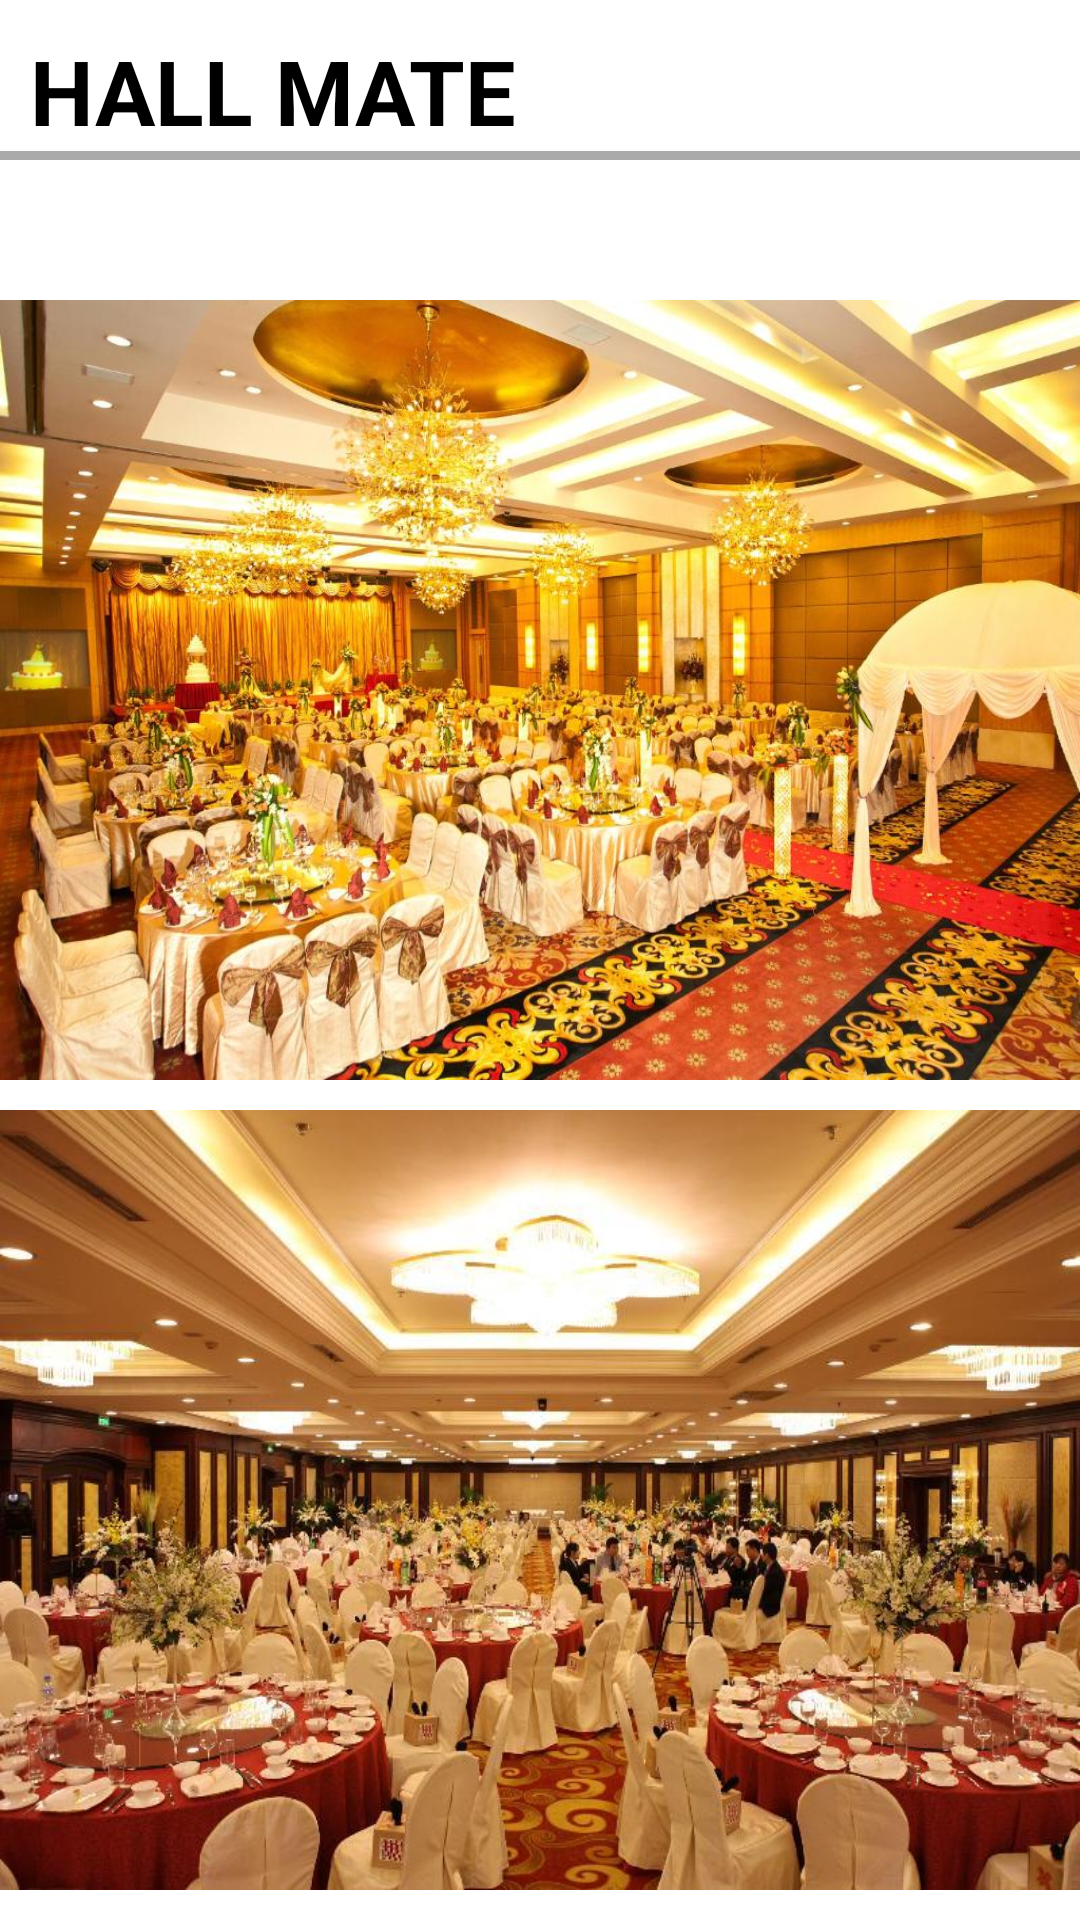

Layout XML and referenced resources for this Android screen:
<!-- AndroidManifest.xml: application theme Theme.WedHall_ReservationSystem -->
<!-- res/layout/activity_package_pictures.xml -->
<?xml version="1.0" encoding="utf-8"?>
<RelativeLayout xmlns:android="http://schemas.android.com/apk/res/android"
    xmlns:app="http://schemas.android.com/apk/res-auto"
    xmlns:tools="http://schemas.android.com/tools"
    android:layout_width="match_parent"
    android:layout_height="match_parent"
    android:background="@drawable/img01"
    tools:context=".PackagePictures">

    <TextView
        android:layout_width="match_parent"
        android:layout_height="wrap_content"
        android:id="@+id/hallmate"
        android:text="HALL MATE"
        android:textStyle="bold"
        android:textSize="30dp"
        android:layout_marginTop="10dp"
        android:layout_marginLeft="10dp"
        android:textColor="@color/black"
        />

    <View
        android:layout_width="match_parent"
        android:layout_height="3dp"
        android:background="@android:color/darker_gray"
        android:layout_below="@+id/hallmate"
        />

    <ImageView
        android:id="@+id/kolhall01"
        android:layout_width="match_parent"
        android:layout_height="260dp"
        android:layout_alignParentStart="true"
        android:layout_alignParentTop="true"
        android:layout_marginTop="100dp"
        android:layout_marginBottom="10dp"
        android:scaleType="fitXY"
        android:src="@drawable/kolhall01" />

    <ImageView
        android:id="@+id/kolhall02"
        android:layout_width="match_parent"
        android:layout_height="260dp"
        android:layout_marginBottom="10dp"
        android:scaleType="fitXY"
        android:layout_below="@+id/kolhall01"
        android:src="@drawable/kolhall03" />

</RelativeLayout>
<!-- resources referenced by this layout -->
<resources>
  <!-- drawable kolhall01: jpg bitmap (drawable-v24, 163928 bytes) -->
  <!-- drawable kolhall03: jpeg bitmap (drawable-v24, 91217 bytes) -->
  <style name="Theme.WedHall_ReservationSystem" parent="Theme.MaterialComponents.DayNight.NoActionBar">
          
          <item name="colorPrimary">@color/purple_500</item>
          <item name="colorPrimaryVariant">@color/purple_700</item>
          <item name="colorOnPrimary">@color/white</item>
          
          <item name="colorSecondary">@color/teal_200</item>
          <item name="colorSecondaryVariant">@color/teal_700</item>
          <item name="colorOnSecondary">@color/black</item>
          
          <item name="android:statusBarColor">?attr/colorPrimaryVariant</item>
          
      </style>
  <!-- not gathered from this repository: default colours our renderer supplied (Android Studio template values) -->
  <color name="purple_500">#FF6200EE</color>
  <color name="purple_700">#FF3700B3</color>
  <color name="teal_200">#FF03DAC5</color>
  <color name="teal_700">#FF018786</color>
  <color name="black">#FF000000</color>
  <color name="white">#FFFFFFFF</color>
</resources>
